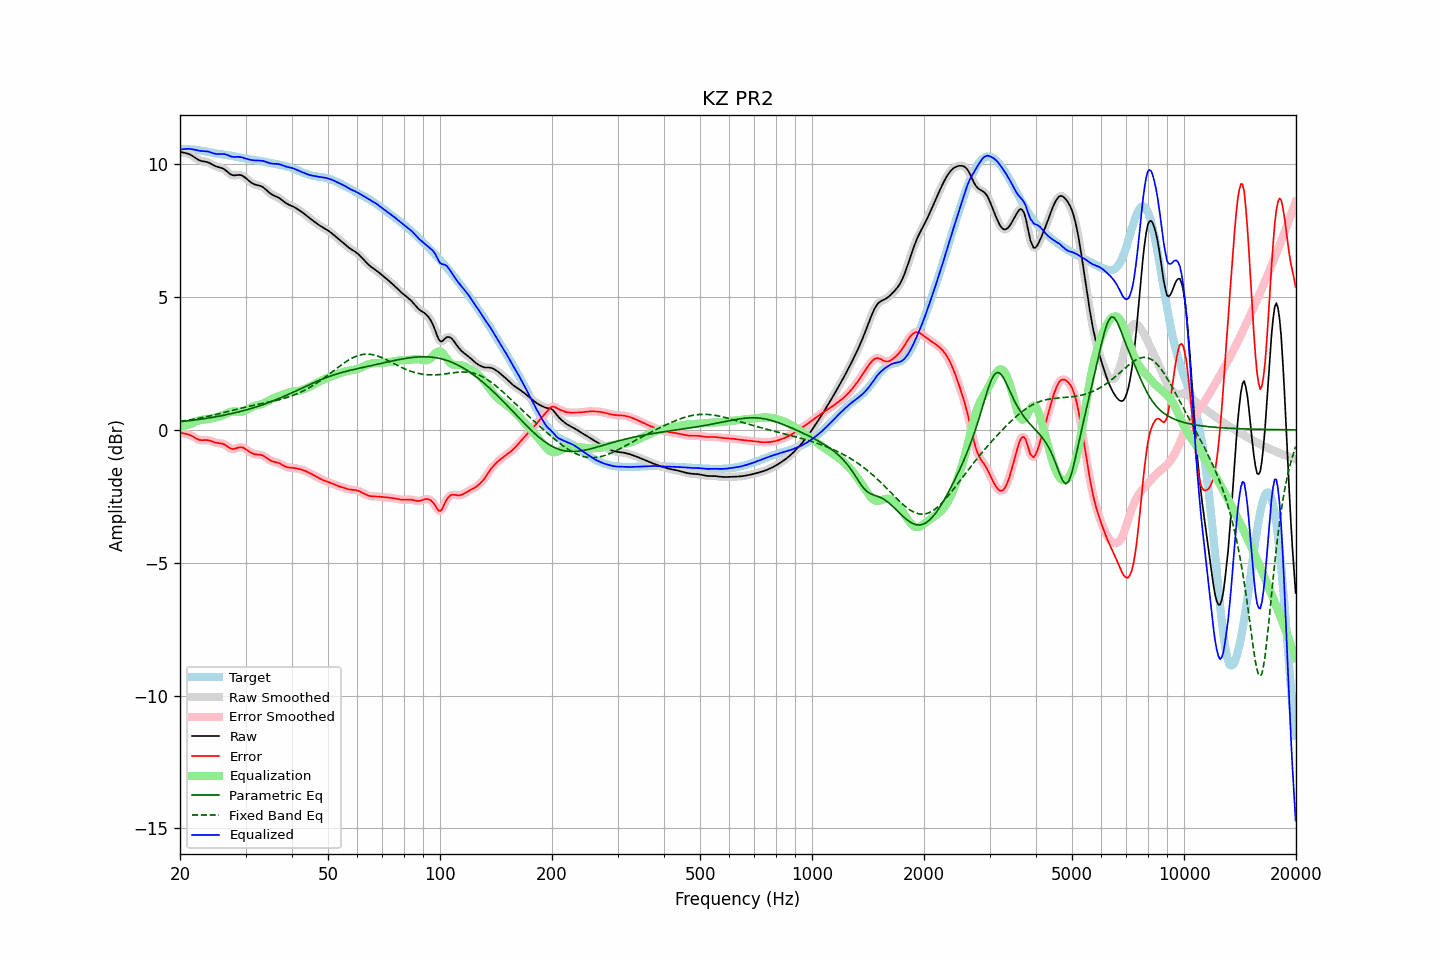

The data file committed next to this chart (first rows):
frequency, raw, error, smoothed, error_smoothed, equalization, parametric_eq, fixed_band_eq, equalized_raw, equalized_smoothed, target
20.00, 10.46, -0.10, 10.46, -0.11, 0.09, 0.30, 0.32, 10.56, 10.56, 10.57
20.20, 10.45, -0.12, 10.45, -0.12, 0.11, 0.31, 0.33, 10.56, 10.56, 10.57
20.40, 10.43, -0.13, 10.44, -0.13, 0.13, 0.32, 0.34, 10.56, 10.56, 10.57
20.61, 10.42, -0.14, 10.42, -0.14, 0.15, 0.32, 0.35, 10.57, 10.57, 10.56
20.81, 10.41, -0.15, 10.41, -0.15, 0.16, 0.33, 0.36, 10.57, 10.57, 10.56
21.02, 10.39, -0.17, 10.39, -0.17, 0.18, 0.34, 0.37, 10.58, 10.58, 10.56
21.23, 10.37, -0.19, 10.37, -0.19, 0.21, 0.34, 0.38, 10.57, 10.57, 10.56
21.44, 10.34, -0.22, 10.34, -0.22, 0.23, 0.35, 0.39, 10.56, 10.56, 10.55
21.66, 10.30, -0.25, 10.30, -0.25, 0.26, 0.36, 0.40, 10.55, 10.56, 10.55
21.87, 10.26, -0.29, 10.26, -0.29, 0.29, 0.37, 0.41, 10.54, 10.54, 10.54
22.09, 10.21, -0.32, 10.21, -0.32, 0.32, 0.38, 0.42, 10.53, 10.53, 10.54
22.31, 10.18, -0.35, 10.18, -0.35, 0.34, 0.38, 0.43, 10.52, 10.52, 10.53
22.54, 10.15, -0.37, 10.15, -0.37, 0.36, 0.39, 0.44, 10.50, 10.50, 10.52
22.76, 10.12, -0.39, 10.12, -0.39, 0.37, 0.40, 0.45, 10.50, 10.50, 10.51
22.99, 10.11, -0.39, 10.11, -0.39, 0.38, 0.41, 0.46, 10.49, 10.49, 10.50
23.22, 10.10, -0.39, 10.10, -0.39, 0.39, 0.42, 0.48, 10.49, 10.49, 10.49
23.45, 10.09, -0.38, 10.09, -0.38, 0.39, 0.43, 0.49, 10.48, 10.48, 10.47
23.69, 10.07, -0.39, 10.07, -0.39, 0.40, 0.44, 0.50, 10.48, 10.48, 10.46
23.92, 10.05, -0.40, 10.05, -0.40, 0.41, 0.45, 0.51, 10.46, 10.46, 10.45
24.16, 10.02, -0.41, 10.02, -0.41, 0.42, 0.46, 0.53, 10.45, 10.44, 10.44
24.40, 9.99, -0.44, 9.99, -0.44, 0.44, 0.47, 0.54, 10.42, 10.42, 10.42
24.65, 9.95, -0.46, 9.96, -0.46, 0.45, 0.48, 0.56, 10.40, 10.40, 10.41
24.89, 9.92, -0.48, 9.93, -0.48, 0.46, 0.49, 0.57, 10.39, 10.39, 10.40
25.14, 9.90, -0.49, 9.90, -0.49, 0.48, 0.50, 0.59, 10.38, 10.38, 10.39
25.39, 9.88, -0.50, 9.88, -0.50, 0.49, 0.51, 0.60, 10.38, 10.38, 10.38
25.65, 9.87, -0.51, 9.87, -0.51, 0.51, 0.52, 0.61, 10.38, 10.38, 10.38
25.91, 9.85, -0.52, 9.85, -0.52, 0.53, 0.53, 0.63, 10.38, 10.38, 10.37
26.16, 9.83, -0.53, 9.82, -0.54, 0.56, 0.55, 0.65, 10.38, 10.38, 10.36
26.43, 9.79, -0.56, 9.79, -0.57, 0.59, 0.56, 0.66, 10.37, 10.37, 10.35
26.69, 9.74, -0.60, 9.74, -0.61, 0.61, 0.57, 0.68, 10.35, 10.35, 10.34
26.96, 9.69, -0.65, 9.68, -0.65, 0.64, 0.58, 0.69, 10.33, 10.33, 10.33
27.23, 9.63, -0.69, 9.64, -0.69, 0.67, 0.60, 0.71, 10.30, 10.30, 10.32
27.50, 9.60, -0.71, 9.60, -0.71, 0.68, 0.61, 0.72, 10.28, 10.28, 10.31
27.77, 9.58, -0.72, 9.58, -0.72, 0.69, 0.62, 0.74, 10.27, 10.27, 10.30
28.05, 9.58, -0.71, 9.58, -0.71, 0.69, 0.64, 0.75, 10.27, 10.27, 10.29
28.33, 9.58, -0.69, 9.58, -0.69, 0.69, 0.65, 0.77, 10.27, 10.27, 10.28
28.62, 9.59, -0.67, 9.59, -0.67, 0.68, 0.67, 0.79, 10.27, 10.27, 10.26
28.90, 9.60, -0.65, 9.59, -0.66, 0.68, 0.68, 0.80, 10.27, 10.27, 10.25
29.19, 9.58, -0.65, 9.58, -0.65, 0.68, 0.70, 0.82, 10.26, 10.26, 10.24
29.48, 9.56, -0.66, 9.56, -0.67, 0.69, 0.71, 0.83, 10.25, 10.24, 10.22
29.78, 9.52, -0.70, 9.52, -0.69, 0.71, 0.73, 0.85, 10.22, 10.23, 10.21
30.08, 9.47, -0.73, 9.47, -0.73, 0.74, 0.75, 0.86, 10.21, 10.21, 10.20
30.38, 9.42, -0.77, 9.42, -0.77, 0.77, 0.76, 0.87, 10.19, 10.19, 10.19
30.68, 9.37, -0.82, 9.37, -0.81, 0.81, 0.78, 0.89, 10.17, 10.17, 10.18
30.99, 9.32, -0.85, 9.32, -0.85, 0.84, 0.80, 0.90, 10.16, 10.16, 10.17
31.30, 9.28, -0.89, 9.28, -0.88, 0.87, 0.82, 0.92, 10.15, 10.15, 10.16
31.61, 9.25, -0.91, 9.25, -0.91, 0.89, 0.84, 0.93, 10.14, 10.14, 10.16
31.93, 9.22, -0.92, 9.23, -0.92, 0.91, 0.86, 0.94, 10.13, 10.14, 10.15
32.24, 9.21, -0.93, 9.21, -0.93, 0.92, 0.87, 0.95, 10.13, 10.13, 10.14
32.57, 9.19, -0.93, 9.19, -0.93, 0.94, 0.89, 0.97, 10.13, 10.13, 10.13
32.89, 9.18, -0.94, 9.18, -0.94, 0.95, 0.91, 0.98, 10.13, 10.13, 10.12
33.22, 9.15, -0.96, 9.15, -0.96, 0.97, 0.94, 0.99, 10.12, 10.12, 10.11
33.55, 9.12, -0.98, 9.11, -0.98, 1.00, 0.96, 1.00, 10.11, 10.11, 10.10
33.89, 9.07, -1.02, 9.07, -1.02, 1.03, 0.98, 1.02, 10.09, 10.09, 10.08
34.23, 9.01, -1.06, 9.01, -1.06, 1.06, 1.00, 1.03, 10.07, 10.07, 10.07
34.57, 8.96, -1.10, 8.96, -1.10, 1.09, 1.02, 1.04, 10.05, 10.05, 10.06
34.92, 8.90, -1.14, 8.91, -1.14, 1.13, 1.05, 1.06, 10.03, 10.03, 10.05
35.27, 8.86, -1.17, 8.86, -1.17, 1.16, 1.07, 1.07, 10.02, 10.02, 10.04
35.62, 8.83, -1.19, 8.83, -1.19, 1.18, 1.09, 1.08, 10.01, 10.01, 10.02
35.97, 8.80, -1.21, 8.80, -1.21, 1.21, 1.12, 1.10, 10.01, 10.01, 10.01
... 635 more rows
